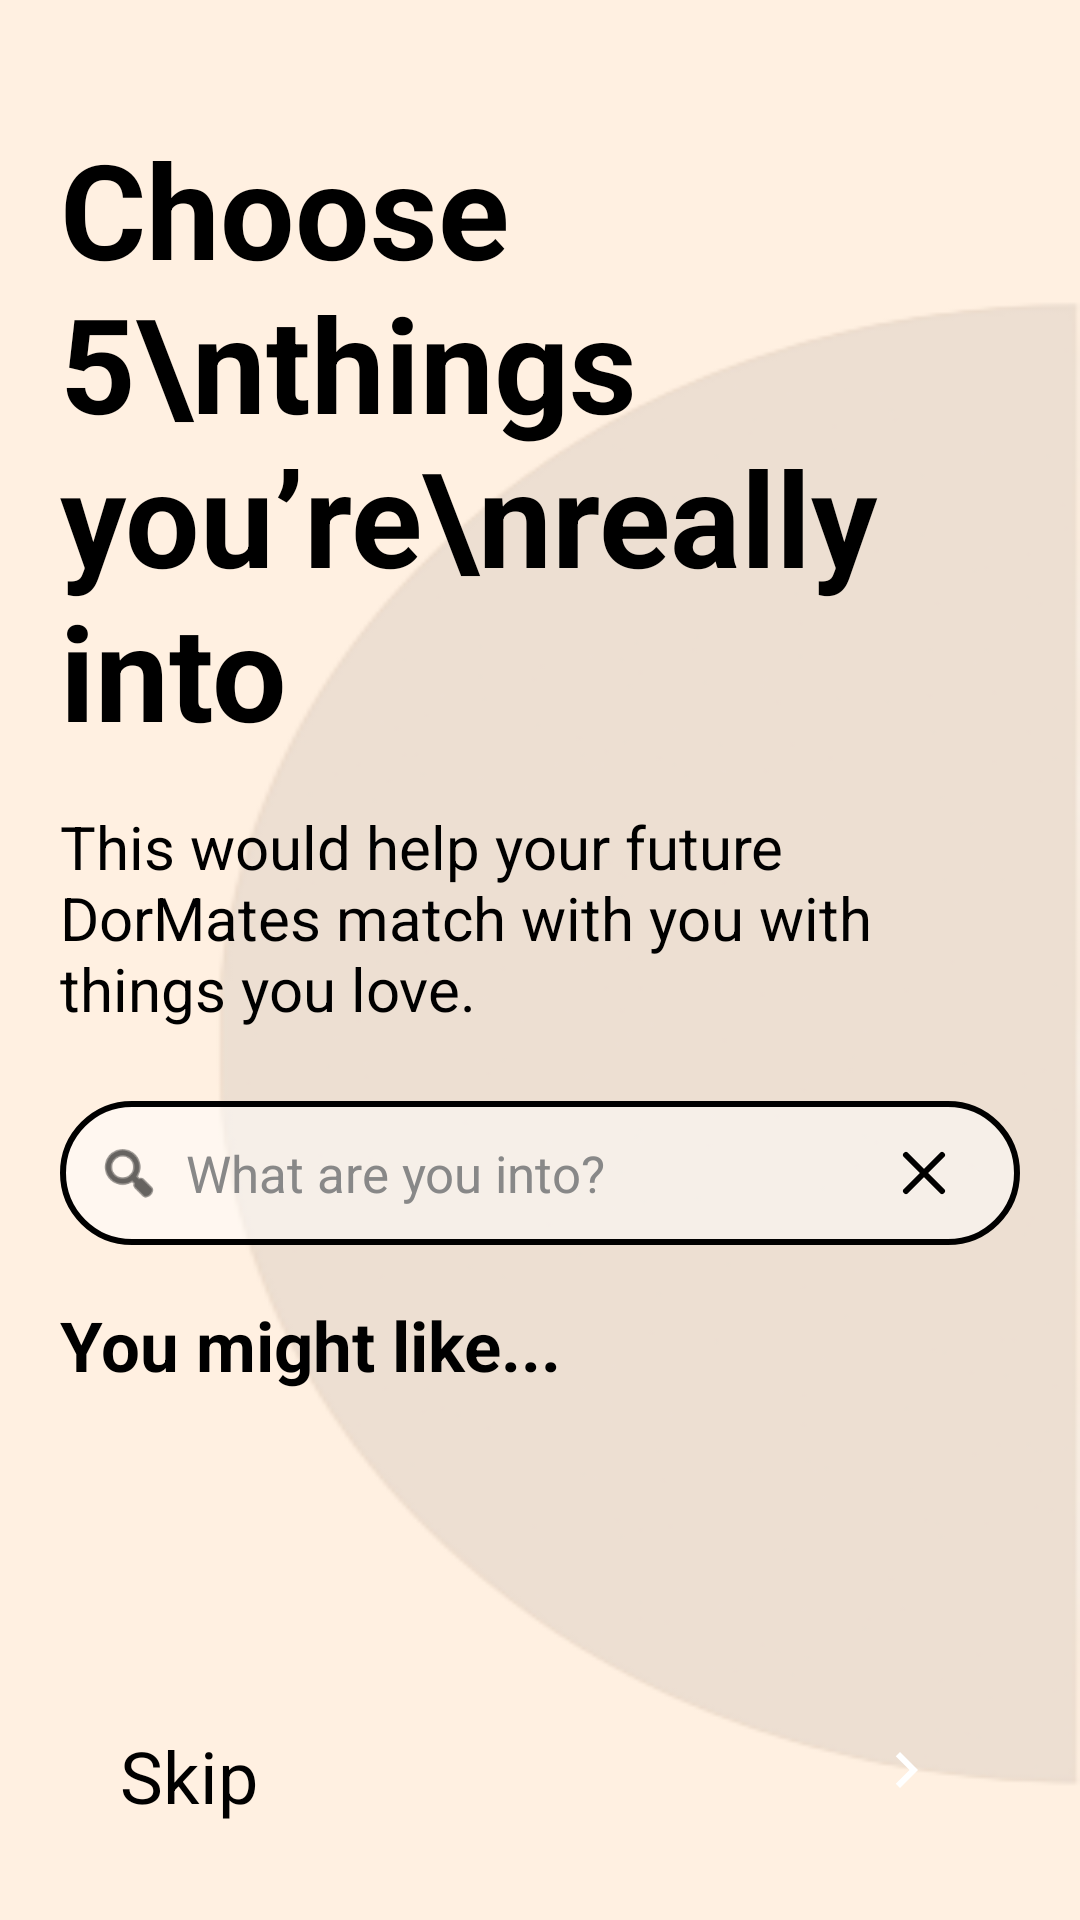

The Android layout XML behind this screen, and the referenced resources:
<!-- AndroidManifest.xml: application theme Theme.DormMate -->
<!-- res/layout/activity_sign_up4.xml -->
<?xml version="1.0" encoding="utf-8"?>
<FrameLayout xmlns:android="http://schemas.android.com/apk/res/android"
    xmlns:app="http://schemas.android.com/apk/res-auto"
    xmlns:tools="http://schemas.android.com/tools"
    android:id="@+id/main"
    android:layout_width="match_parent"
    android:layout_height="match_parent"
    tools:context=".SignUp4"
    android:background="@color/cream">
    <View
        android:layout_width="288dp"
        android:layout_height="496dp"
        android:layout_gravity="end"
        android:layout_marginTop="100dp"
        android:background="@drawable/bg_deco" />

    <ScrollView
        android:layout_width="match_parent"
        android:layout_height="match_parent"
        android:layout_marginBottom="100dp"
        android:fillViewport="true"
        android:overScrollMode="never">

        <LinearLayout
            android:layout_width="match_parent"
            android:layout_height="wrap_content"
            android:orientation="vertical"
            android:paddingStart="20dp"
            android:paddingTop="40dp"
            android:paddingEnd="20dp"
            android:paddingBottom="16dp">

            <TextView
                android:layout_width="match_parent"
                android:layout_height="wrap_content"
                android:text="Choose 5\nthings you’re\nreally into"
                android:textColor="@color/black"
                android:textSize="44sp"
                android:textStyle="bold" />

            <TextView
                android:layout_width="match_parent"
                android:layout_height="wrap_content"
                android:layout_marginTop="16dp"
                android:text="This would help your future DorMates match with you with things you love."
                android:textColor="@color/black"
                android:textSize="20sp" />

            <TextView
                android:id="@+id/tvInterestError"
                android:layout_width="match_parent"
                android:layout_height="wrap_content"
                android:layout_marginTop="5dp"
                android:text="*Error Please select 5 things you're into\nyou may also opt to skip"
                android:textColor="@color/orange"
                android:textSize="10sp"
                android:visibility="gone"/>

            <LinearLayout
                android:layout_width="match_parent"
                android:layout_height="48dp"
                android:layout_marginTop="24dp"
                android:background="@drawable/interest_outline"
                android:gravity="center_vertical"
                android:orientation="horizontal"
                android:paddingHorizontal="12dp">

                <ImageView
                    android:layout_width="22dp"
                    android:layout_height="22dp"
                    android:importantForAccessibility="no"
                    android:src="@android:drawable/ic_menu_search"
                    android:tint="@color/black" />

                <EditText
                    android:id="@+id/etInterestSearch"
                    android:layout_width="0dp"
                    android:layout_height="match_parent"
                    android:layout_weight="1"
                    android:layout_marginStart="8dp"
                    android:background="@null"
                    android:hint="What are you into?"
                    android:imeOptions="actionSearch"
                    android:inputType="text"
                    android:padding="0dp"
                    android:singleLine="true"
                    android:textColor="@color/black"
                    android:textColorHint="#888888"
                    android:textSize="17sp"
                    android:autofillHints=""
                    tools:ignore="LabelFor" />

                <ImageButton
                    android:id="@+id/btnClearSearch"
                    android:layout_width="40dp"
                    android:layout_height="match_parent"
                    android:background="?attr/selectableItemBackgroundBorderless"
                    android:contentDescription="Clear search"
                    android:padding="11dp"
                    android:src="@drawable/ic_interest_close" />

            </LinearLayout>
            <TextView
                android:layout_width="match_parent"
                android:layout_height="wrap_content"
                android:layout_marginTop="18dp"
                android:text="You might like..."
                android:textColor="@color/black"
                android:textSize="23sp"
                android:textStyle="bold" />

            <androidx.recyclerview.widget.RecyclerView
                android:id="@+id/rvInterests"
                android:layout_width="match_parent"
                android:layout_height="wrap_content"
                android:layout_marginTop="16dp"
                android:nestedScrollingEnabled="false"
                app:layoutManager="androidx.recyclerview.widget.GridLayoutManager"
                app:spanCount="3"
                tools:itemCount="6"
                tools:listitem="@layout/activity_interest_rv" />



        </LinearLayout>
    </ScrollView>

    <TextView
        android:id="@+id/btnSkip"
        android:layout_width="wrap_content"
        android:layout_height="48dp"
        android:layout_gravity="bottom|start"
        android:layout_marginStart="28dp"
        android:layout_marginBottom="24dp"
        android:background="?attr/selectableItemBackground"
        android:clickable="true"
        android:focusable="true"
        android:gravity="center"
        android:paddingHorizontal="12dp"
        android:text="Skip"
        android:textColor="@color/black"
        android:textSize="24sp" />

    <ImageButton
        android:id="@+id/btnContinue"
        android:layout_width="60dp"
        android:layout_height="60dp"
        android:layout_gravity="bottom|end"
        android:layout_marginEnd="28dp"
        android:layout_marginBottom="20dp"
        android:background="@drawable/circle_button"
        android:backgroundTint="@color/black"
        android:contentDescription="Continue"
        android:padding="16dp"
        android:scaleType="centerInside"
        android:src="@drawable/ic_continue"
        android:tint="@android:color/white" />

</FrameLayout>
<!-- res/layout/activity_interest_rv.xml (included above) -->
<?xml version="1.0" encoding="utf-8"?>
<FrameLayout xmlns:android="http://schemas.android.com/apk/res/android"
    xmlns:app="http://schemas.android.com/apk/res-auto"
    xmlns:tools="http://schemas.android.com/tools"
    android:id="@+id/main"
    android:layout_width="wrap_content"
    android:layout_height="wrap_content"
    tools:context=".interest_rv"
    android:layout_marginEnd="8dp"
    android:layout_marginBottom="8dp">

    <TextView
        android:id="@+id/btnInterest2"
        style="@style/InterestOption"
        android:drawableEnd="@drawable/ic_interest_add"
        android:text="Horror"
        />
</FrameLayout>
<!-- resources referenced by this layout -->
<resources>
  <color name="black">#000000</color>
  <color name="cream">#fff0e1</color>
  <color name="orange">#ed6445</color>
  <!-- drawable bg_deco: png bitmap (drawable, 16574 bytes) -->
  <!-- drawable ic_continue (drawable) -->
  <vector xmlns:android="http://schemas.android.com/apk/res/android" android:autoMirrored="true" android:height="24dp" android:tint="#FFFFFF" android:viewportHeight="24" android:viewportWidth="24" android:width="24dp">
        
      <path android:fillColor="@android:color/white" android:pathData="M10,6L8.59,7.41 13.17,12l-4.58,4.59L10,18l6,-6z"/>
      
  </vector>
  <!-- drawable ic_interest_add (drawable) -->
  <?xml version="1.0" encoding="utf-8"?>
  <vector xmlns:android="http://schemas.android.com/apk/res/android"
      android:width="26dp"
      android:height="26dp"
      android:viewportWidth="24"
      android:viewportHeight="24">
  
      <path
          android:fillColor="#00000000"
          android:strokeColor="#000000"
          android:strokeWidth="1.7"
          android:pathData="M12,2 A10,10 0,1 0,12 22 A10,10 0,1 0,12 2" />
  
      <path
          android:fillColor="#00000000"
          android:strokeColor="#000000"
          android:strokeWidth="1.7"
          android:strokeLineCap="round"
          android:pathData="M7,12 L17,12 M12,7 L12,17" />
  
  </vector>
  <!-- drawable ic_interest_close (drawable) -->
  <?xml version="1.0" encoding="utf-8"?>
  <vector xmlns:android="http://schemas.android.com/apk/res/android"
      android:width="24dp"
      android:height="24dp"
      android:viewportWidth="24"
      android:viewportHeight="24">
  
      <path
          android:fillColor="#00000000"
          android:strokeColor="#000000"
          android:strokeWidth="2"
          android:strokeLineCap="round"
          android:pathData="M6,6 L18,18 M18,6 L6,18" />
  
  </vector>
  <!-- drawable interest_outline (drawable) -->
  <?xml version="1.0" encoding="utf-8"?>
  <shape xmlns:android="http://schemas.android.com/apk/res/android"
      android:shape="rectangle">
  
      <solid android:color="#80FFFFFF" />
  
      <stroke
          android:width="2dp"
          android:color="#000000" />
  
      <corners android:radius="28dp" />
  
  </shape>
  <style name="InterestOption">
          <item name="android:layout_width">wrap_content</item>
          <item name="android:layout_height">52dp</item>
          <item name="android:background">@drawable/interest_outline</item>
          <item name="android:foreground">?attr/selectableItemBackground</item>
          <item name="android:gravity">center</item>
          <item name="android:paddingStart">16dp</item>
          <item name="android:paddingEnd">12dp</item>
          <item name="android:drawablePadding">12dp</item>
          <item name="android:textColor">@color/black</item>
          <item name="android:textSize">20sp</item>
          <item name="android:clickable">true</item>
          <item name="android:focusable">true</item>
      </style>
  <style name="Theme.DormMate" parent="Base.Theme.DormMate" />
  <style name="Base.Theme.DormMate" parent="Theme.Material3.DayNight.NoActionBar">
          
          
          <item name="colorPrimary">@color/orange</item>
          <item name="colorOnPrimary">@color/white</item>
      </style>
  <color name="white">#ffffff</color>
</resources>
